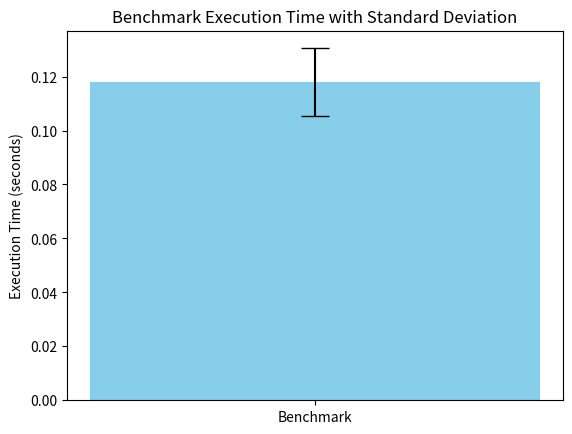

Python code for this plot:
import numpy as np
import matplotlib.pyplot as plt

# Example run times in seconds for 10 runs
run_times = [0.10, 0.12, 0.11, 0.13, 0.14, 0.12, 0.11, 0.13, 0.10, 0.12]

# Calculate the average and standard deviation
average_time = np.mean(run_times)
std_deviation = np.std(run_times)

# Prepare data for plotting
labels = ['Benchmark']
average_times = [average_time]
std_deviations = [std_deviation]

# Plotting the bar graph with error bars
fig, ax = plt.subplots()
ax.bar(labels, average_times, yerr=std_deviations, capsize=10, color='skyblue')
ax.set_ylabel('Execution Time (seconds)')
ax.set_title('Benchmark Execution Time with Standard Deviation')

# TODO generate these graphs against my runs